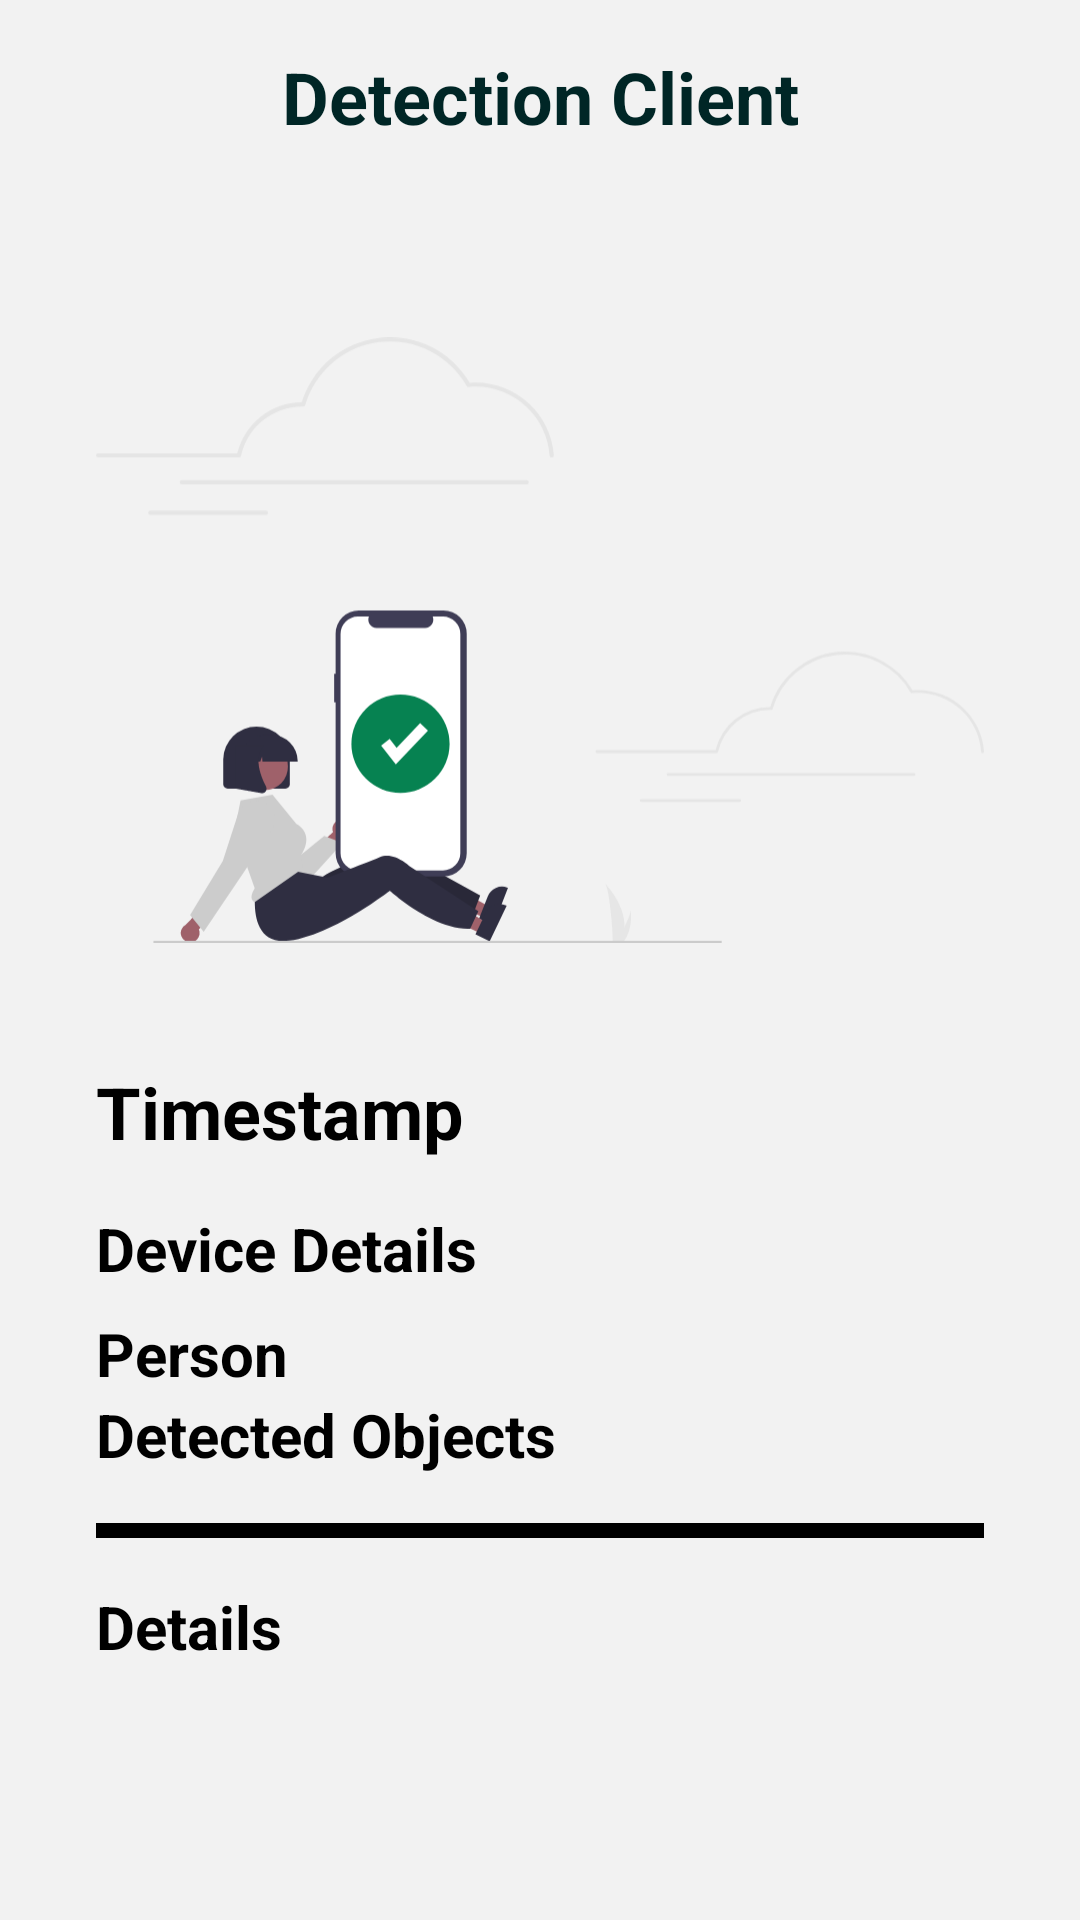

The Android layout XML behind this screen, and the referenced resources:
<!-- AndroidManifest.xml: application theme Theme.SafetyMonitoringApp -->
<!-- res/layout/fragment_client.xml -->
<?xml version="1.0" encoding="utf-8"?>
<LinearLayout xmlns:android="http://schemas.android.com/apk/res/android"
    xmlns:tools="http://schemas.android.com/tools"
    xmlns:app="http://schemas.android.com/apk/res-auto"
    android:layout_width="match_parent"
    android:layout_height="match_parent"
    android:orientation="vertical"
    android:background="@color/fragment_bg"
    tools:context=".home.detection.ClientFragment">

    <TextView
        android:id="@+id/cameraClientName"
        android:layout_width="match_parent"
        android:layout_height="wrap_content"
        android:text="@string/detection_client"
        android:gravity="center"
        android:textColor="@color/warm_black"
        android:textSize="24sp"
        android:textStyle="bold"
        android:textAlignment="center"
        android:layout_margin="16dp"/>

    <androidx.core.widget.NestedScrollView
        android:layout_width="match_parent"
        android:layout_height="wrap_content"
        android:layout_marginTop="8dp">

        <LinearLayout
            android:layout_width="match_parent"
            android:layout_height="wrap_content"
            android:orientation="vertical">

            <ImageView
                android:id="@+id/imgDetect"
                android:src="@drawable/undraw_cloud_sync"
                android:layout_width="match_parent"
                android:layout_height="250dp"
                android:layout_marginStart="32dp"
                android:layout_marginTop="16dp"
                android:layout_marginEnd="32dp" />

            <TextView
                android:id="@+id/tvTimestamp"
                android:layout_marginStart="32dp"
                android:layout_marginTop="16dp"
                android:layout_marginEnd="32dp"
                android:text="@string/timestamp"
                android:textColor="@color/black"
                android:textSize="24sp"
                android:textStyle="bold"
                android:layout_width="match_parent"
                android:layout_height="wrap_content"/>

            <TextView
                android:id="@+id/textCameraData"
                android:layout_marginStart="32dp"
                android:layout_marginTop="16dp"
                android:layout_marginEnd="32dp"
                android:text="@string/camera_details"
                android:textColor="@color/black"
                android:textSize="20sp"
                android:textStyle="bold"
                android:layout_width="match_parent"
                android:layout_height="wrap_content"/>

            <LinearLayout
                android:id="@+id/llCameraDetails"
                android:layout_width="match_parent"
                android:layout_height="wrap_content"
                android:layout_marginStart="40dp"
                android:layout_marginEnd="32dp"
                android:orientation="vertical"/>

            <TextView
                android:id="@+id/textTotalViolators"
                android:layout_marginStart="32dp"
                android:layout_marginTop="8dp"
                android:layout_marginEnd="32dp"
                android:text="@string/person"
                android:textColor="@color/black"
                android:textSize="20sp"
                android:textStyle="bold"
                android:layout_width="match_parent"
                android:layout_height="wrap_content"/>

            <TextView
                android:id="@+id/textTotalViolations"
                android:layout_marginStart="32dp"
                android:layout_marginEnd="32dp"
                android:text="@string/detected_ppe"
                android:textColor="@color/black"
                android:textSize="20sp"
                android:textStyle="bold"
                android:layout_width="match_parent"
                android:layout_height="wrap_content"/>

            <TextView
                android:layout_width="match_parent"
                android:layout_height="5dp"
                android:background="@color/black"
                android:layout_marginTop="16dp"
                android:textColor="@color/black"
                android:layout_marginStart="32dp"
                android:layout_marginEnd="32dp"/>

            <TextView
                android:id="@+id/textDetect"
                android:layout_marginStart="32dp"
                android:layout_marginTop="16dp"
                android:layout_marginEnd="32dp"
                android:text="@string/details"
                android:textColor="@color/black"
                android:textSize="20sp"
                android:textStyle="bold"
                android:layout_width="match_parent"
                android:layout_height="wrap_content"/>

            <LinearLayout
                android:layout_width="match_parent"
                android:layout_height="wrap_content"
                android:orientation="horizontal"
                android:baselineAligned="false">

                <LinearLayout
                    android:id="@+id/llDetails"
                    android:layout_width="0dp"
                    android:layout_height="wrap_content"
                    android:layout_marginTop="16dp"
                    android:layout_marginStart="32dp"
                    android:layout_marginEnd="32dp"
                    android:layout_weight="1"
                    android:orientation="vertical"/>

                <LinearLayout
                    android:id="@+id/llDetails2"
                    android:layout_width="0dp"
                    android:layout_height="wrap_content"
                    android:layout_marginTop="16dp"
                    android:layout_marginStart="32dp"
                    android:layout_marginEnd="32dp"
                    android:layout_weight="1"
                    android:orientation="vertical"/>

            </LinearLayout>

        </LinearLayout>

    </androidx.core.widget.NestedScrollView>

</LinearLayout>
<!-- resources referenced by this layout -->
<resources>
  <color name="black">#FF000000</color>
  <color name="fragment_bg">#F2F2F2</color>
  <color name="warm_black">#002626</color>
  <!-- drawable undraw_cloud_sync: vector/xml drawable (drawable, 7766 chars, omitted) -->
  <string name="camera_details">Device Details</string>
  <string name="details">Details</string>
  <string name="detected_ppe">Detected Objects</string>
  <string name="detection_client">Detection Client</string>
  <string name="person">Person</string>
  <string name="timestamp">Timestamp</string>
  <style name="Theme.SafetyMonitoringApp" parent="Base.Theme.SafetyMonitoringApp">
          <item name="android:statusBarColor">#6dd47e</item>
      </style>
  <style name="Base.Theme.SafetyMonitoringApp" parent="Theme.Material3.DayNight.NoActionBar">
          
          
      </style>
</resources>
